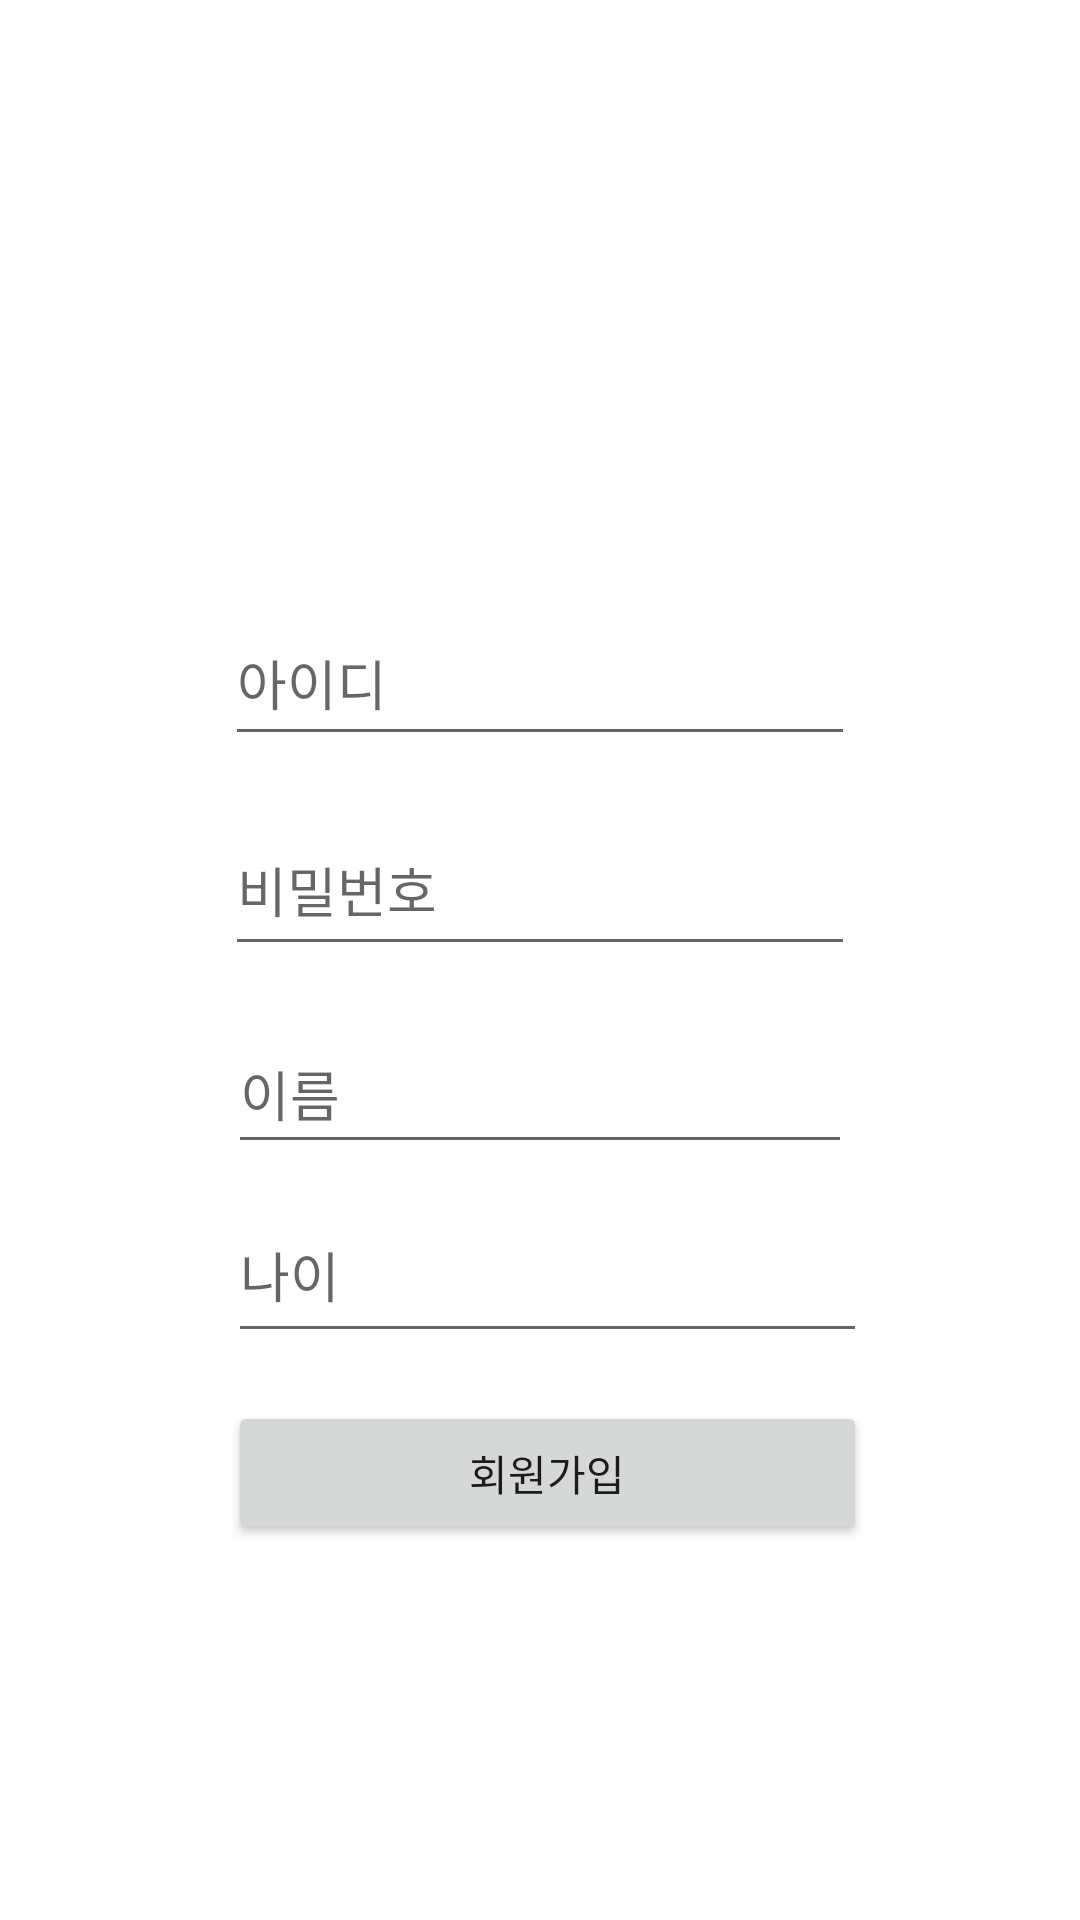

The Android layout XML behind this screen, and the referenced resources:
<!-- AndroidManifest.xml: application theme Theme.Testphp -->
<!-- res/layout/activity_register.xml -->
<?xml version="1.0" encoding="utf-8"?>
<androidx.constraintlayout.widget.ConstraintLayout xmlns:android="http://schemas.android.com/apk/res/android"
    xmlns:app="http://schemas.android.com/apk/res-auto"
    xmlns:tools="http://schemas.android.com/tools"
    android:layout_width="match_parent"
    android:layout_height="match_parent"
    tools:context=".RegisterActivity">

    <EditText
        android:id="@+id/et_id"
        android:layout_width="210dp"
        android:layout_height="52dp"
        android:layout_marginStart="8dp"
        android:layout_marginTop="200dp"
        android:layout_marginEnd="8dp"
        android:ems="10"
        android:hint="아이디"
        android:inputType="textPersonName"
        app:layout_constraintEnd_toEndOf="parent"
        app:layout_constraintStart_toStartOf="parent"
        app:layout_constraintTop_toTopOf="parent" />

    <EditText
        android:id="@+id/et_pass"
        android:layout_width="210dp"
        android:layout_height="54dp"
        android:layout_marginTop="16dp"
        android:ems="10"
        android:hint="비밀번호"
        android:inputType="textPersonName"
        app:layout_constraintEnd_toEndOf="@+id/et_id"
        app:layout_constraintStart_toStartOf="@+id/et_id"
        app:layout_constraintTop_toBottomOf="@+id/et_id" />

    <EditText
        android:id="@+id/et_name"
        android:layout_width="208dp"
        android:layout_height="50dp"
        android:layout_marginTop="16dp"
        android:ems="10"
        android:hint="이름"
        android:inputType="textPersonName"
        app:layout_constraintEnd_toEndOf="@+id/et_pass"
        app:layout_constraintStart_toStartOf="@+id/et_pass"
        app:layout_constraintTop_toBottomOf="@+id/et_pass" />

    <EditText
        android:id="@+id/et_age"
        android:layout_width="213dp"
        android:layout_height="55dp"
        android:layout_marginTop="8dp"
        android:ems="10"
        android:hint="나이"
        android:inputType="textPersonName"
        app:layout_constraintEnd_toEndOf="@+id/et_name"
        app:layout_constraintHorizontal_bias="0.0"
        app:layout_constraintStart_toStartOf="@+id/et_name"
        app:layout_constraintTop_toBottomOf="@+id/et_name" />

    <Button
        android:id="@+id/btn_register"
        android:layout_width="0dp"
        android:layout_height="wrap_content"
        android:layout_marginTop="16dp"
        android:text="회원가입"
        app:layout_constraintEnd_toEndOf="@+id/et_age"
        app:layout_constraintStart_toStartOf="@+id/et_age"
        app:layout_constraintTop_toBottomOf="@+id/et_age" />

</androidx.constraintlayout.widget.ConstraintLayout>
<!-- resources referenced by this layout -->
<resources>
  <style name="Theme.Testphp" parent="Theme.MaterialComponents.DayNight.DarkActionBar">
          
          <item name="colorPrimary">@color/purple_500</item>
          <item name="colorPrimaryVariant">@color/purple_700</item>
          <item name="colorOnPrimary">@color/white</item>
          
          <item name="colorSecondary">@color/teal_200</item>
          <item name="colorSecondaryVariant">@color/teal_700</item>
          <item name="colorOnSecondary">@color/black</item>
          
          <item name="android:statusBarColor">?attr/colorPrimaryVariant</item>
          
      </style>
  <!-- not gathered from this repository: default colours our renderer supplied (Android Studio template values) -->
  <color name="purple_500">#FF6200EE</color>
  <color name="purple_700">#FF3700B3</color>
  <color name="teal_200">#FF03DAC5</color>
  <color name="teal_700">#FF018786</color>
  <color name="black">#FF000000</color>
  <color name="white">#FFFFFFFF</color>
</resources>
